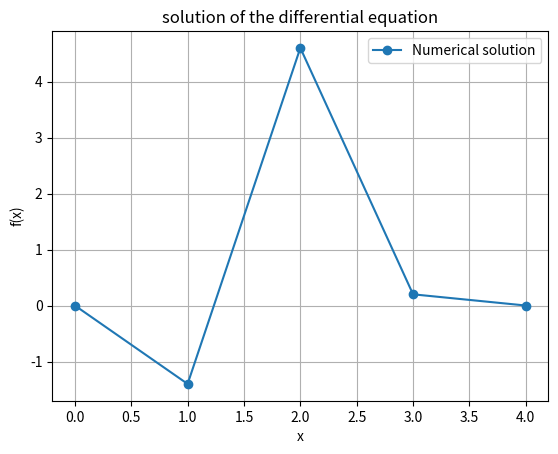

The matplotlib source for this figure:
import numpy as np
import matplotlib.pyplot as plt


N = 5  #  four segments
x = np.linspace(0, 4, N)  # This creates an array [0, 1, 2, 3, 4]
dx = x[1] - x[0]  # This should be 1

# Initialize the matrix A and vector b
A = np.zeros((N-2, N-2))  # We have N-2 unknowns because f0 and fN are known (boundary conditions)
b = np.zeros(N-2)

# Construct the matrix A using the given differential equation
for i in range(1, N-1):
    A[i-1, i-1] = -2/dx**2 + x[i]**2
    if i-1 > 0:
        A[i-1, i-2] = 1/dx**2
    if i+1 < N-1:
        A[i-1, i] = 1/dx**2
    b[i-1] = 2*x[i]*(4 - x[i])


# Since f(0) = f(4) = 0 and these values are at the edges of the matrix, they are not included in A or b.

# Solve the system
f_interior = np.linalg.solve(A, b)

# Including the boundary conditions in the full solution
f = np.zeros_like(x)
f[1:-1] = f_interior

plt.plot(x, f, 'o-', label='Numerical solution')
plt.xlabel('x')
plt.ylabel('f(x)')
plt.title('solution of the differential equation')
plt.legend()
plt.grid(True)
plt.show()
print(" the f(x) solution at each node is:")
print(f)